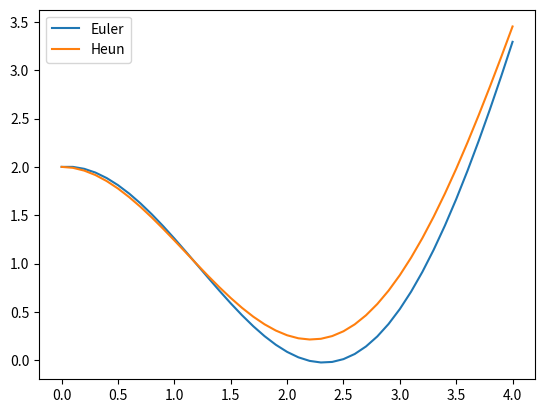

The matplotlib source for this figure:

import numpy as np
import matplotlib.pyplot as plt

t = np.array([],dtype = np.float64)
y1 = np.array([],dtype = np.float64)
z1 = np.array([],dtype = np.float64)
y2 = np.array([],dtype = np.float64)
z2 = np.array([],dtype = np.float64)

t = np.append(t,0)
y1 = np.append(y1,2)
z1 = np.append(z1,0)
y2 = np.append(y2,2)
z2 = np.append(z2,0)
h = 0.1

for i in range(40):
  #Euler Method
  t = np.append(t,h*(i+1))
  y1 = np.append(y1,y1[i]+h*z1[i])
  z1 = np.append(z1,z1[i]+h*(t[i]-y1[i]))
  #Heun's Method
  y2_next = y2[i] + z2[i] * h #guess next y
  z2 = np.append(z2,z2[i]+h*(t[i]-y2[i]+t[i+1]-y2_next)/2) #get next y' use guessed y
  y2 = np.append(y2,y2[i]+h*(z2[i]+z2[i+1])/2)

plt.plot(t,y1,label='Euler')
plt.plot(t,y2,label='Heun')
plt.legend()
plt.show()

print(y2[0:5])
